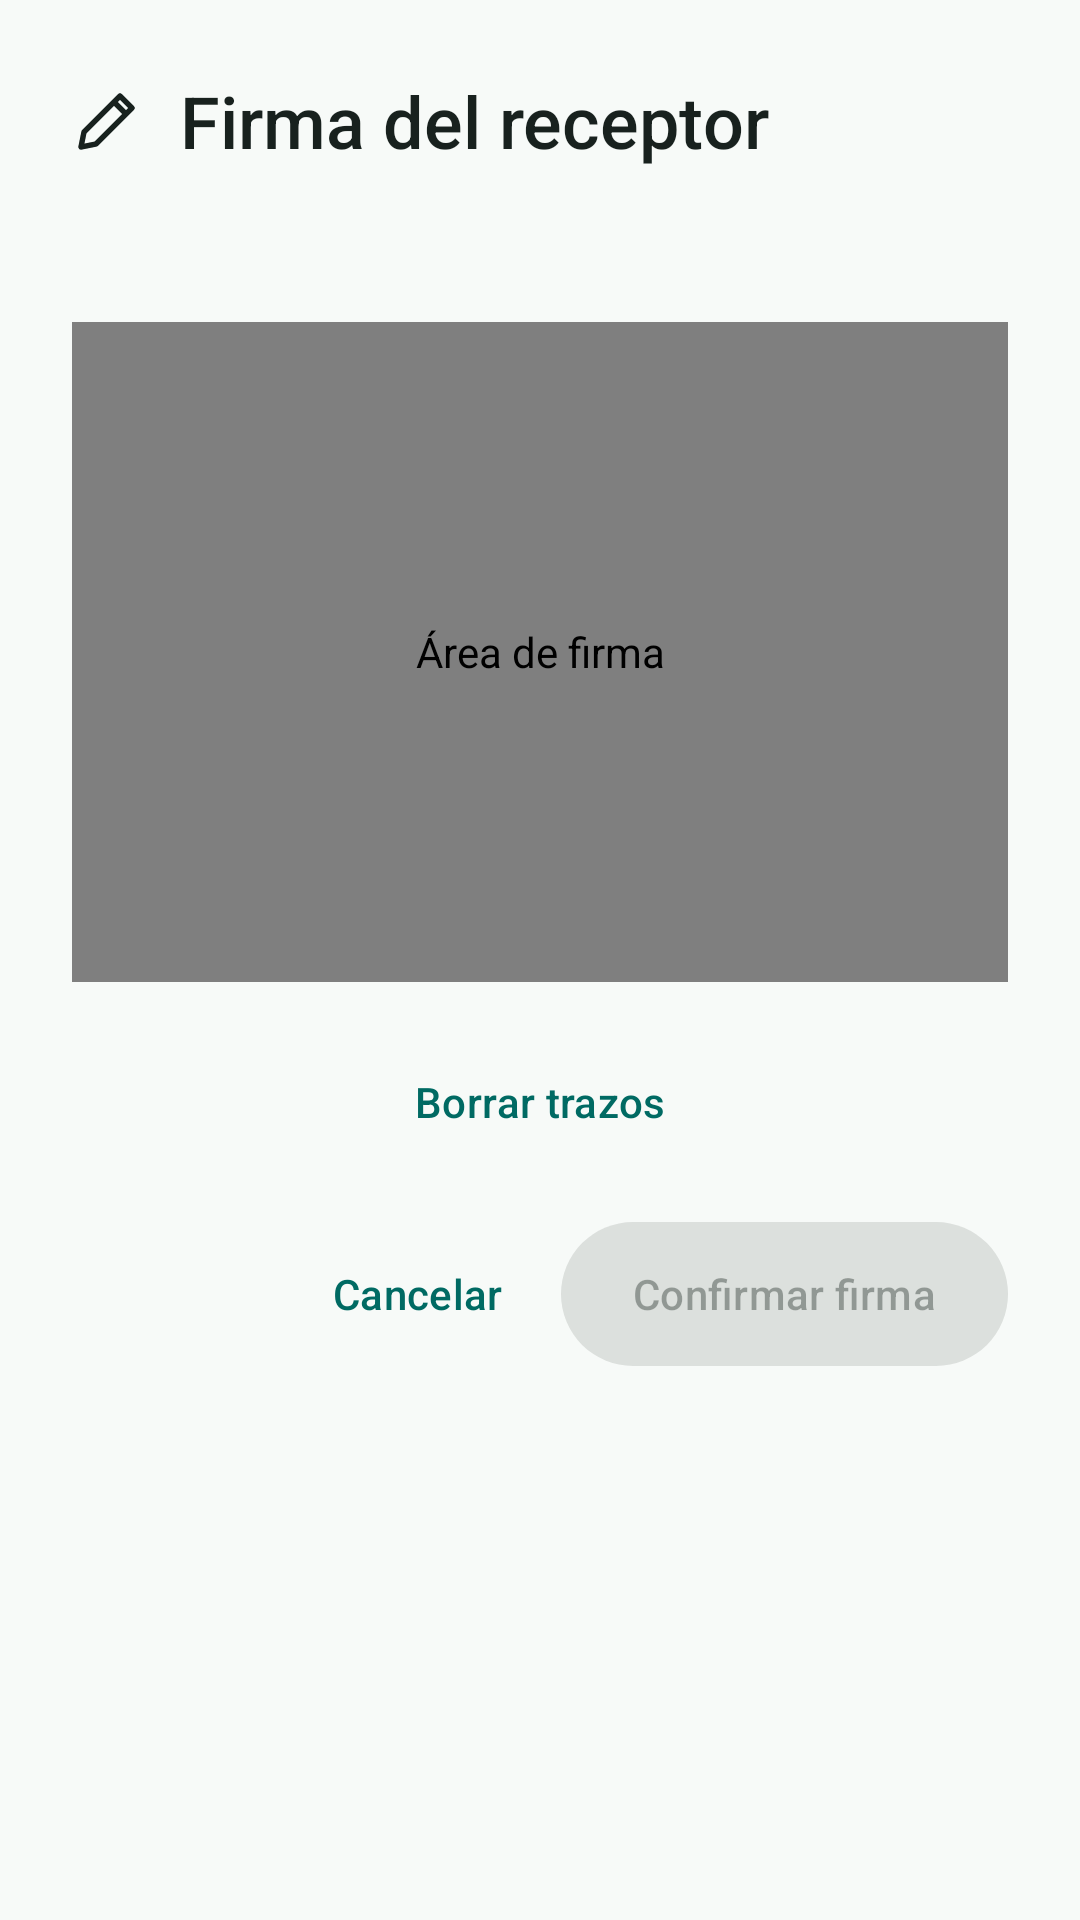

Reconstruct the res/layout file that produces this screen, plus the resources it refers to.
<!-- AndroidManifest.xml: application theme Theme.InkaCourier_App -->
<!-- res/layout/dialog_firma_receptor.xml -->
<?xml version="1.0" encoding="utf-8"?>
<LinearLayout xmlns:android="http://schemas.android.com/apk/res/android"
    xmlns:app="http://schemas.android.com/apk/res-auto"
    xmlns:tools="http://schemas.android.com/tools"
    android:layout_width="match_parent"
    android:layout_height="wrap_content"
    android:divider="@drawable/espacio_16"
    android:orientation="vertical"
    android:padding="24dp"
    android:showDividers="middle">

    <LinearLayout
        android:layout_width="match_parent"
        android:layout_height="wrap_content"
        android:gravity="center_vertical"
        android:orientation="horizontal">

        <ImageView
            android:layout_width="24dp"
            android:layout_height="24dp"
            android:layout_marginEnd="12dp"
            android:importantForAccessibility="no"
            android:src="@drawable/ic_firma"
            app:tint="@color/sobre_superficie" />

        <TextView
            style="@style/Texto"
            android:layout_width="wrap_content"
            android:layout_height="wrap_content"
            android:fontFamily="sans-serif-medium"
            android:text="@string/firma_receptor"
            android:textSize="24sp" />
    </LinearLayout>

    <TextView
        android:id="@+id/txtReceptor"
        style="@style/Texto.Soporte"
        android:layout_width="wrap_content"
        android:layout_height="wrap_content"
        tools:text="María Rojas · DNI 00000000" />

    <FrameLayout
        android:layout_width="match_parent"
        android:layout_height="220dp"
        android:background="@drawable/fondo_area_firma">

        <TextView
            android:id="@+id/txtIndicacion"
            style="@style/Texto.Soporte"
            android:layout_width="wrap_content"
            android:layout_height="wrap_content"
            android:layout_gravity="center"
            android:text="@string/firma_dentro_area" />

        <com.dapm.inkacourier_app.vistas.FirmaView
            android:id="@+id/firmaView"
            android:layout_width="match_parent"
            android:layout_height="match_parent"
            android:contentDescription="@string/area_firma" />
    </FrameLayout>

    <com.google.android.material.button.MaterialButton
        android:id="@+id/btnBorrarFirma"
        style="@style/Widget.InkaCourier.Boton.Texto"
        android:layout_width="match_parent"
        android:layout_height="wrap_content"
        android:text="@string/borrar_trazos" />

    <LinearLayout
        android:layout_width="match_parent"
        android:layout_height="wrap_content"
        android:gravity="end"
        android:orientation="horizontal">

        <com.google.android.material.button.MaterialButton
            android:id="@+id/btnCancelarFirma"
            style="@style/Widget.InkaCourier.Boton.Texto"
            android:layout_width="wrap_content"
            android:layout_height="wrap_content"
            android:layout_marginEnd="4dp"
            android:text="@string/cancelar" />

        <com.google.android.material.button.MaterialButton
            android:id="@+id/btnConfirmarFirma"
            style="@style/Widget.InkaCourier.Boton"
            android:layout_width="wrap_content"
            android:layout_height="wrap_content"
            android:enabled="false"
            android:text="@string/confirmar_firma" />
    </LinearLayout>
</LinearLayout>
<!-- resources referenced by this layout -->
<resources>
  <color name="sobre_superficie">#18211E</color>
  <!-- drawable espacio_16 (drawable) -->
  <?xml version="1.0" encoding="utf-8"?>
  <shape xmlns:android="http://schemas.android.com/apk/res/android" android:shape="rectangle">
      <size android:width="16dp" android:height="16dp" />
  </shape>
  <!-- drawable fondo_area_firma (drawable) -->
  <?xml version="1.0" encoding="utf-8"?>
  <shape xmlns:android="http://schemas.android.com/apk/res/android" android:shape="rectangle">
      <corners android:radius="12dp" />
      <solid android:color="@color/blanco" />
      <stroke android:width="1dp" android:color="@color/contorno" />
  </shape>
  <!-- drawable ic_firma (drawable) -->
  <?xml version="1.0" encoding="utf-8"?>
  <vector xmlns:android="http://schemas.android.com/apk/res/android"
      android:width="24dp"
      android:height="24dp"
      android:tint="?attr/colorControlNormal"
      android:viewportWidth="24"
      android:viewportHeight="24">
      <path
          android:pathData="m4 16 12-12 4 4L8 20l-5 1ZM14 6l4 4"
          android:strokeColor="#FF000000"
          android:strokeWidth="1.8"
          android:strokeLineCap="round"
          android:strokeLineJoin="round" />
  </vector>
  <string name="area_firma">Área de firma</string>
  <string name="borrar_trazos">Borrar trazos</string>
  <string name="cancelar">Cancelar</string>
  <string name="confirmar_firma">Confirmar firma</string>
  <string name="firma_dentro_area">Firma dentro de esta área</string>
  <string name="firma_receptor">Firma del receptor</string>
  <style name="Texto">
          <item name="android:textColor">@color/sobre_superficie</item>
          <item name="android:fontFamily">sans-serif</item>
      </style>
  <style name="Texto.Soporte">
          <item name="android:textSize">14sp</item>
          <item name="android:textColor">@color/sobre_superficie_variante</item>
      </style>
  <style name="Widget.InkaCourier.Boton" parent="Widget.Material3.Button">
          <item name="android:minHeight">48dp</item>
          <item name="android:textSize">14sp</item>
          <item name="android:insetTop">0dp</item>
          <item name="android:insetBottom">0dp</item>
          <item name="cornerRadius">999dp</item>
      </style>
  <style name="Widget.InkaCourier.Boton.Texto" parent="Widget.Material3.Button.TextButton">
          <item name="android:minHeight">48dp</item>
          <item name="android:textSize">14sp</item>
          <item name="android:insetTop">0dp</item>
          <item name="android:insetBottom">0dp</item>
      </style>
  <style name="Theme.InkaCourier_App" parent="Base.Theme.InkaCourier_App" />
  <color name="blanco">#FFFFFFFF</color>
  <color name="contorno">#6E7973</color>
  <color name="sobre_superficie_variante">#48544F</color>
  <color name="primario">#006A63</color>
  <color name="sobre_primario">#FFFFFF</color>
  <color name="contenedor_primario">#9DF2E7</color>
  <color name="sobre_contenedor_primario">#00201D</color>
  <color name="secundario">#4A635F</color>
  <color name="contenedor_secundario">#CDE8E2</color>
  <color name="sobre_contenedor_secundario">#06201C</color>
  <color name="superficie">#F7FAF8</color>
  <color name="contenedor_superficie">#EBF2EE</color>
  <color name="contorno_variante">#BFCAC3</color>
  <color name="error">#BA1A1A</color>
  <style name="Widget.InkaCourier.CampoTexto" parent="Widget.Material3.TextInputLayout.OutlinedBox">
          <item name="boxCornerRadiusTopStart">4dp</item>
          <item name="boxCornerRadiusTopEnd">4dp</item>
          <item name="boxCornerRadiusBottomStart">4dp</item>
          <item name="boxCornerRadiusBottomEnd">4dp</item>
          <item name="boxStrokeColor">@color/primario</item>
      </style>
  <style name="Widget.InkaCourier.Casilla" parent="Widget.Material3.CompoundButton.CheckBox">
          <item name="android:textSize">14sp</item>
          <item name="android:minHeight">48dp</item>
          <item name="android:textColor">@color/sobre_superficie</item>
      </style>
</resources>
